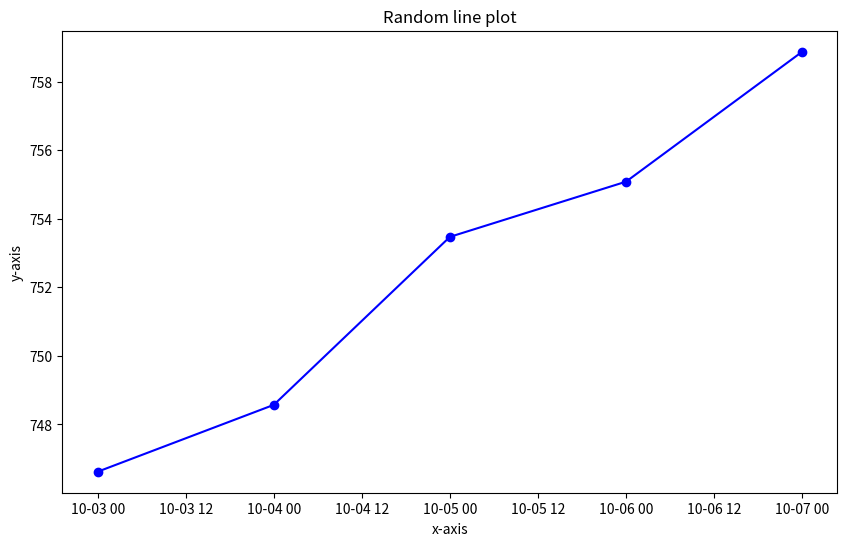
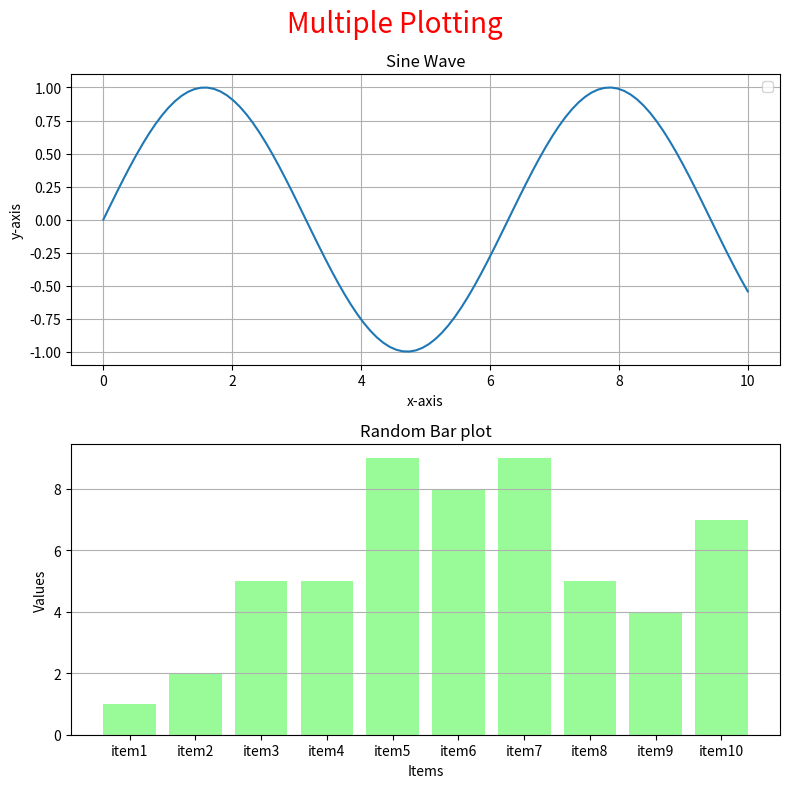

The matplotlib source for these figures, in order:
""" 

    @Author: Likhitha S
    @Date: 21-10-2024 13:50
    @Last Modified by: Likhitha S
    @Last Modified time: 21-10-2024 13:50
    @Title: Write a Python program to create multiple plots.
    
"""

import matplotlib.pyplot as plt
import numpy as np
import pandas as pd

def main():
    """

        Description: 
            This function is used to ploat a graph with gride lines with closing values.
        Parameters: 
           data is the dictionary that contains the data which helps used to plot lines
        return:
            It displays the graph.

    """
    
    dates = pd.date_range(start="2016-10-03", end="2016-10-07")
    closing_values = [746.62, 748.57, 753.47, 755.08, 758.87]  # Sample closing values

    # Create a DataFrame
    data = pd.DataFrame({
        'Date': dates,
        'Closing Value': closing_values
    })

    # Plotting the line chart
    plt.figure(figsize=(10, 6))
    plt.plot(data['Date'], data['Closing Value'], marker='o', linestyle='-', color='b')

    x = np.linspace(0, 10, 100)
    y1= np.sin(x)
    y2= np.random.randint(1, 10, size=10)
    labels= [f'item{i}' for i in range(1,11)]
    plt.xlabel("x-axis")
    plt.ylabel("y-axis")
    plt.title("Random line plot")
    
    fig, (ax1, ax2)= plt.subplots(2,1, figsize=(8,8))
    
    ax1.plot(x, y1)
    ax1.set_title('Sine Wave')
    ax1.set_xlabel("x-axis")
    ax1.set_ylabel("y-axis")
    ax1.legend()
    ax1.grid(True)
    
    ax2.bar(labels, y2, color='palegreen')
    ax2.set_title("Random Bar plot")
    ax2.set_xlabel("Items")
    ax2.set_ylabel("Values")
    ax2.grid(axis='y')
    plt.suptitle("Multiple Plotting", color='red', size=20)
    plt.tight_layout()
    plt.show()
    
if __name__=="__main__":
    main()
    